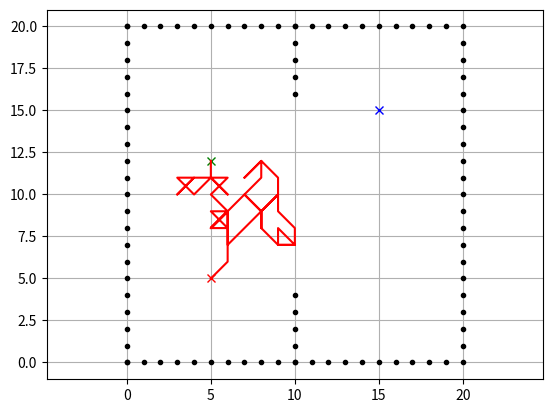

The script that saved this image:
"""
Reinforcement learning maze

Red rectangle:          agent
Black rectangle:        hells
Yellow bin circle:      goal
All other states:       ground

"""

import numpy as np
import time
import sys
import matplotlib.pyplot as plt
import math

class Maze(object):
    def __init__(self, size):
        # start position
        self.start = np.array([5, 5])
        # goal position
        self.goal = np.array([15,15])
        # sub goal
        self.sub_goal_x = []
        self.sub_goal_y = []
        self.sub_goal_reward = []
        # obstacle position
        self.ox = []
        self.oy = []
        # Grid World Size 
        self.size = size
        # State
        self.state = np.array([5, 5])
        self.path_x = [5]
        self.path_y = [5]
    def obstacle(self):
        for i in range(self.size):
            self.ox.append(i)
            self.oy.append(0)
        for i in range(self.size):
            self.ox.append(self.size)
            self.oy.append(i)
        for i in range(self.size+1):
            self.ox.append(i)
            self.oy.append(self.size)
        for i in range(self.size+1):
            self.ox.append(0)
            self.oy.append(i)
        for i in range(5):
            self.ox.append(10)
            self.oy.append(i)
        for i in range(5):
            self.ox.append(10)
            self.oy.append(self.size - i)

    def sub_goal(self, x, y, reward):
        self.sub_goal_x.append(x)
        self.sub_goal_y.append(y)
        self.sub_goal_reward.append(reward)

    def show(self, time):
        fig = plt.figure()
        plt.plot(self.ox, self.oy, ".k")
        plt.plot(self.start[0], self.start[1], "xr")
        plt.plot(self.goal[0],  self.goal[1],  "xb")
        plt.grid(True)
        plt.axis("equal")
        plt.plot(self.state[0], self.state[1], "xg")
        plt.plot(self.path_x, self.path_y, "-r")
        plt.pause(time)
        plt.close(fig)


    def calc_collision(self):
        collision = False
        for iox, ioy in zip(self.ox, self.oy):
            if self.state[0] == iox-1 and self.state[1] == ioy-1:
                collision = True
                break
        return collision

    def step(self, action):
        if action == 0:
            self.state[1] += 1
        if action == 1:
            self.state[0] += 1
        if action == 2:
            self.state[1] -= 1
        if action == 3:
            self.state[0] -= 1
        if action == 4:
            self.state[0] += 1
            self.state[1] += 1
        if action == 5:
            self.state[0] += 1
            self.state[1] -= 1
        if action == 6:
            self.state[0] -= 1
            self.state[1] -= 1
        if action == 7:
            self.state[0] -= 1
            self.state[1] += 1
    
        self.path_x.append(self.state[0])
        self.path_y.append(self.state[1])
        index = self.state[0]+self.state[1]*self.size

        if int(np.sum(self.goal-self.state)) == 0:
            print("Goal")
            reward = 10
            done = True

        elif self.calc_collision():
            print("Collosion")
            reward = -10
            done = True

        else:
            distance = np.sqrt((self.state[0]-self.goal[0])**2+(self.state[1]-self.goal[1])**2)
            maxD = np.sqrt(self.goal[0]**2+self.goal[1]**2)
            distance /= maxD
            distance *= -1
            distance += 1
            reward = distance*0.1
            # reward = -0.01
            done = False
        
        # print("--- State:%d %d Index:%d" % (self.state[0], self.state[1], index))
        return index, reward, done

    def reset(self):
        self.path_x = [5]
        self.path_y = [5]
        self.state = np.array([5, 5])
        return self.state[0]+self.state[1]*self.size
        

if __name__ == '__main__':
    env = Maze(20)
    env.obstacle()
    for i in range(50):
        action = np.random.randint(0,8)
        index, reward, done = env.step(action)
        if done:
            break
    env.show(1)
